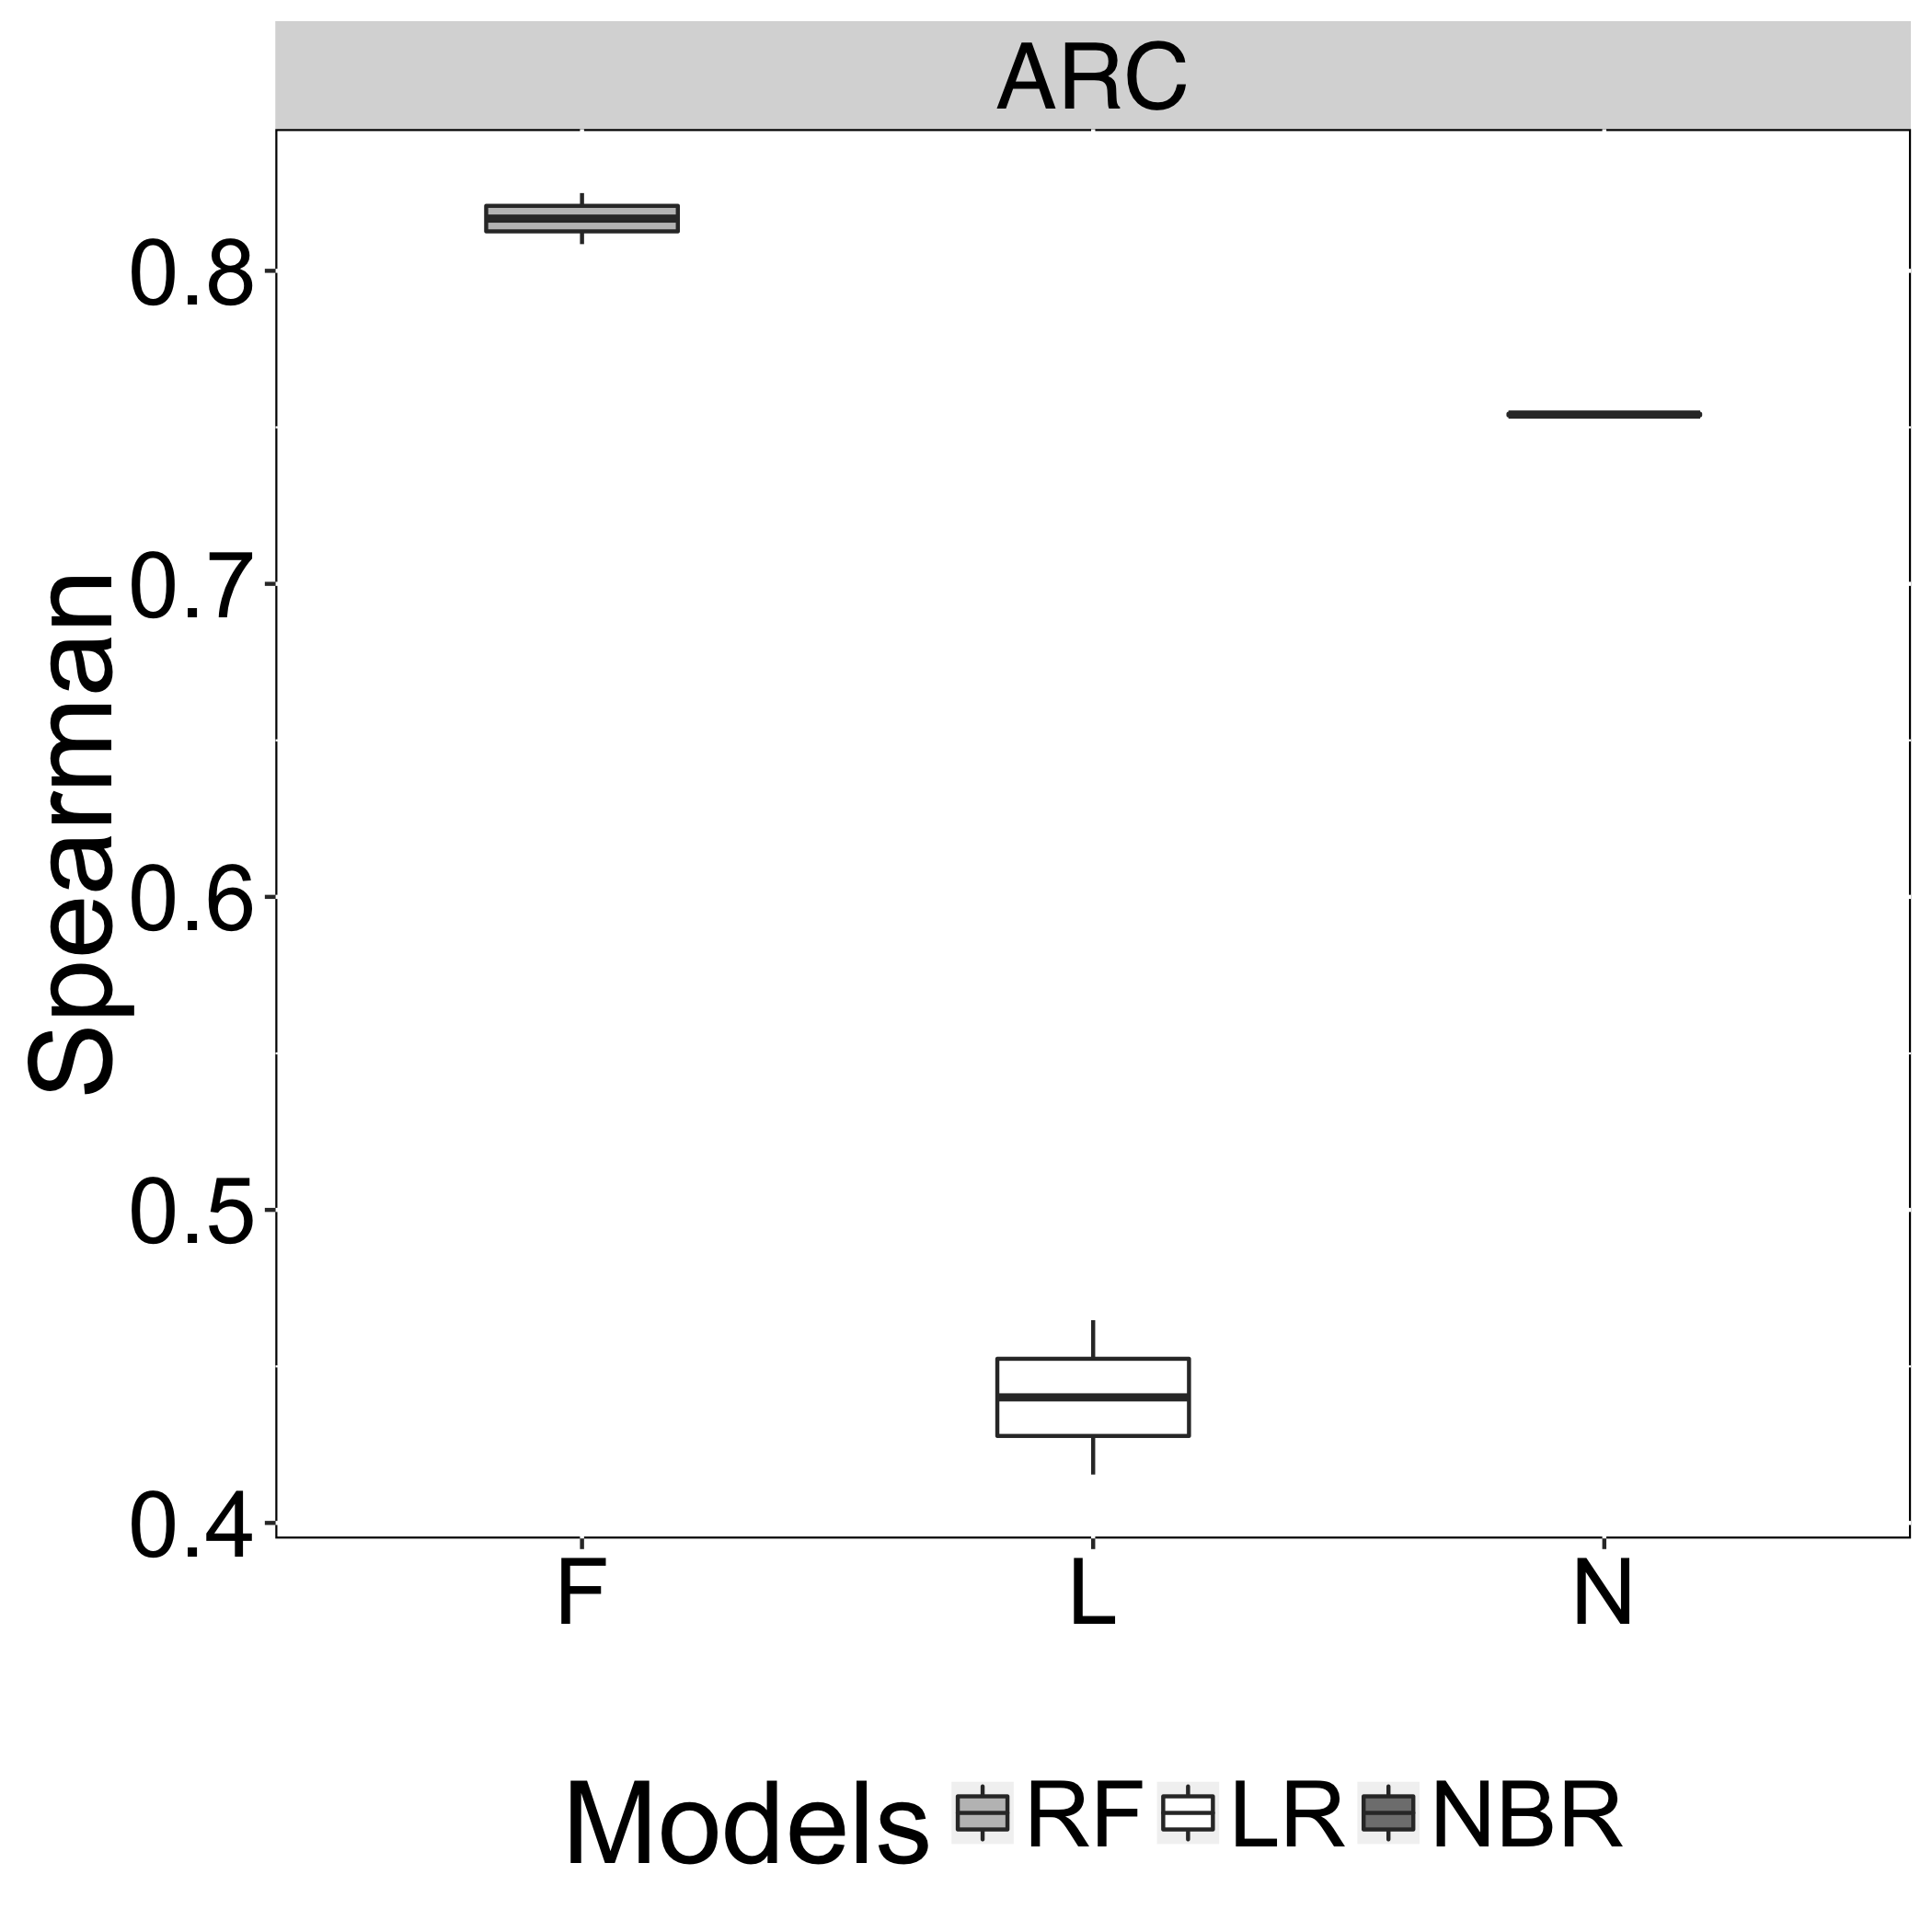

Source data for this figure (header and first rows):
Models, Spearman, Recovery
N, 0.7546, ARC
L, 0.4648, ARC
F, 0.8248, ARC
N, 0.7536, ARC
L, 0.4155, ARC
F, 0.8085, ARC
